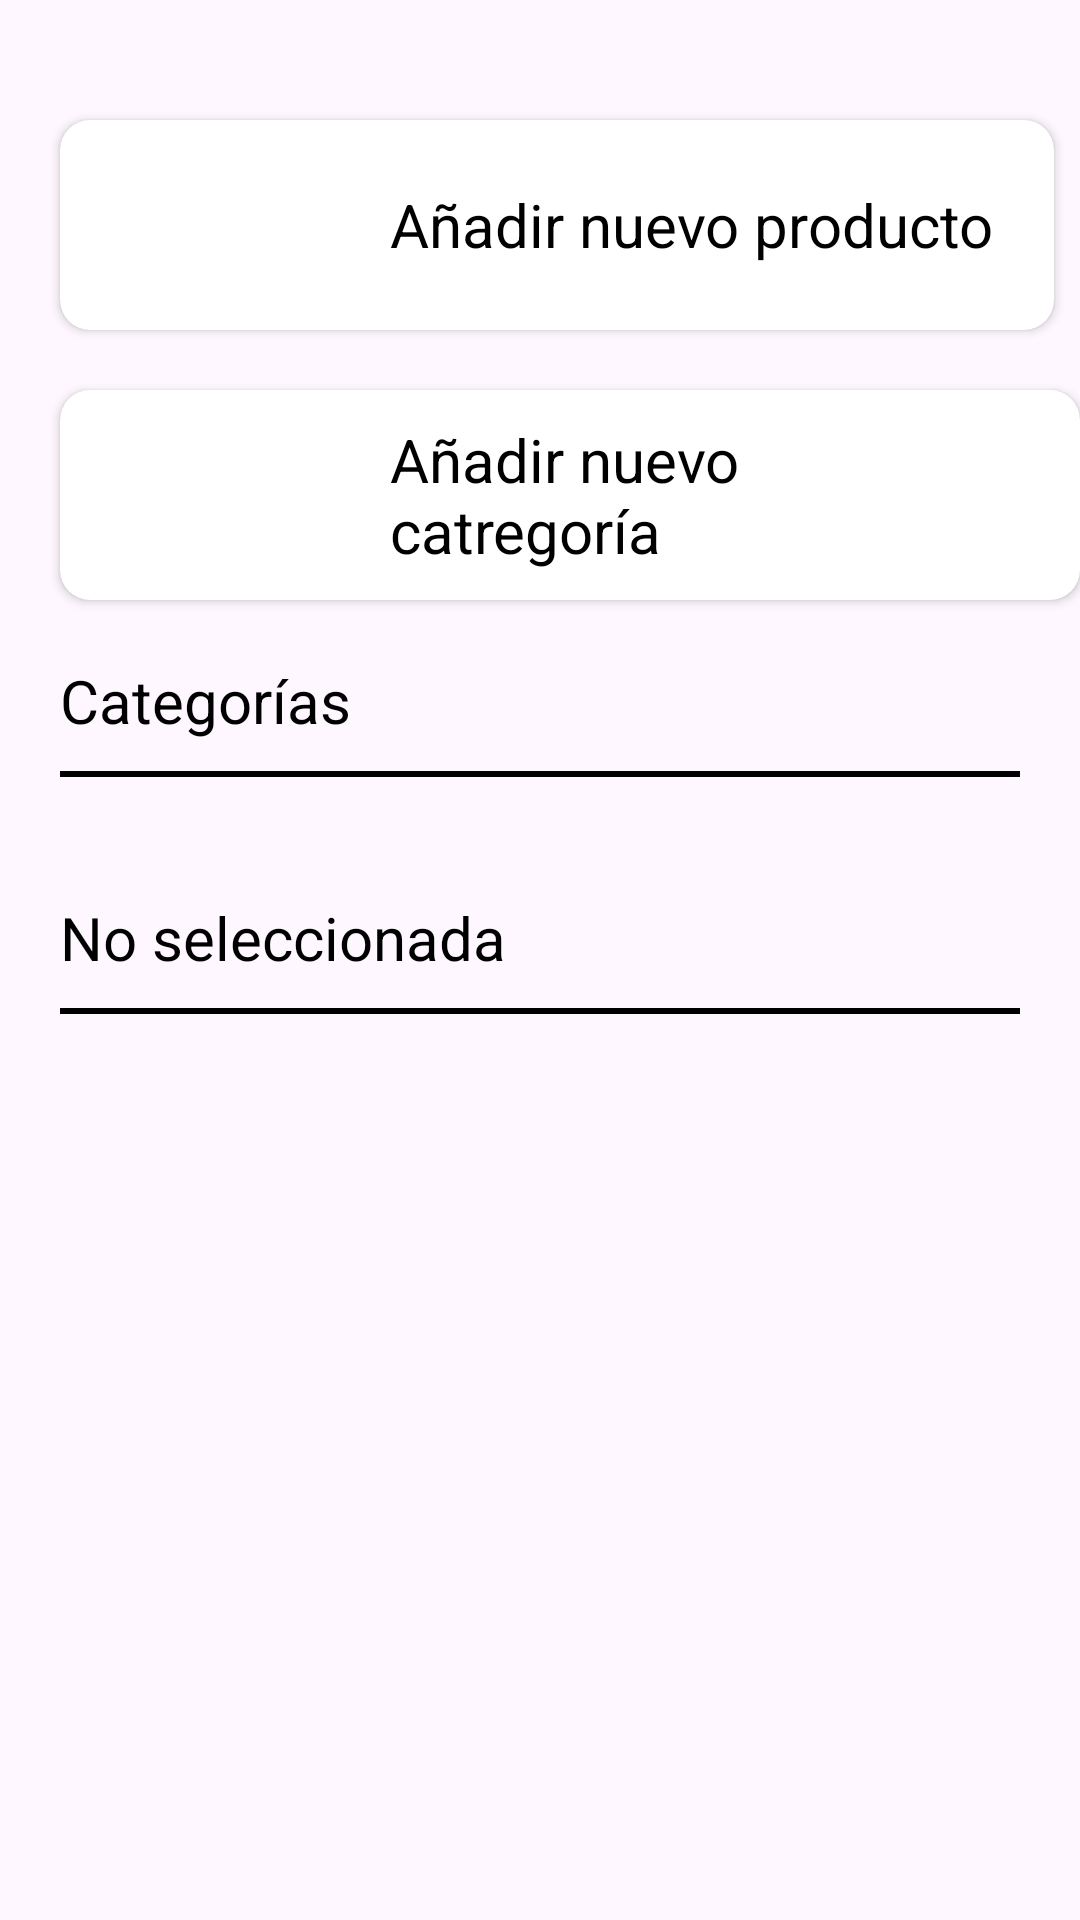

The Android layout XML behind this screen, and the referenced resources:
<!-- AndroidManifest.xml: application theme Theme.ElPadrinoLoco -->
<!-- res/layout/fragment_admin_products.xml -->
<?xml version="1.0" encoding="utf-8"?>
<androidx.constraintlayout.widget.ConstraintLayout xmlns:android="http://schemas.android.com/apk/res/android"
    xmlns:tools="http://schemas.android.com/tools"
    android:layout_width="match_parent"
    android:layout_height="match_parent"
    xmlns:app="http://schemas.android.com/apk/res-auto"
    tools:context=".ui.views.AdminMenu.AdminProductsFragment">

    <androidx.core.widget.NestedScrollView
        android:layout_width="match_parent"
        android:layout_height="match_parent"
        android:orientation="vertical">

        <androidx.appcompat.widget.LinearLayoutCompat
            android:layout_width="match_parent"
            android:layout_height="match_parent"
            android:orientation="vertical">

            <androidx.cardview.widget.CardView
                android:id="@+id/cv_add_product"
                android:layout_width="wrap_content"
                android:layout_height="wrap_content"
                app:cardCornerRadius="10dp"
                android:layout_marginStart="20dp"
                android:layout_marginTop="40dp"
                android:layout_marginBottom="20dp">

                <androidx.appcompat.widget.LinearLayoutCompat
                    android:layout_width="match_parent"
                    android:layout_height="wrap_content"
                    android:orientation="horizontal">

                    <androidx.appcompat.widget.AppCompatImageView
                        android:layout_width="50dp"
                        android:layout_height="50dp"
                        android:src="@drawable/ic_add"
                        android:layout_marginStart="10dp"
                        android:layout_marginTop="10dp"
                        android:layout_marginBottom="10dp"
                        android:layout_marginEnd="50dp"/>

                    <androidx.appcompat.widget.LinearLayoutCompat
                        android:layout_width="match_parent"
                        android:layout_height="wrap_content"
                        android:orientation="vertical"
                        android:layout_gravity="center"
                        android:gravity="center"
                        android:layout_marginEnd="20dp">

                        <androidx.appcompat.widget.AppCompatTextView
                            android:id="@+id/tv_title_add_product"
                            android:layout_width="wrap_content"
                            android:layout_height="wrap_content"
                            android:text="@string/add_product"
                            android:textColor="@color/black"
                            android:textSize="20dp"/>

                    </androidx.appcompat.widget.LinearLayoutCompat>

                </androidx.appcompat.widget.LinearLayoutCompat>

            </androidx.cardview.widget.CardView>

            <androidx.cardview.widget.CardView
                android:id="@+id/cv_add_category"
                android:layout_width="wrap_content"
                android:layout_height="wrap_content"
                app:cardCornerRadius="10dp"
                android:layout_marginStart="20dp"
                android:layout_marginBottom="20dp">

                <androidx.appcompat.widget.LinearLayoutCompat
                    android:layout_width="match_parent"
                    android:layout_height="wrap_content"
                    android:orientation="horizontal">

                    <androidx.appcompat.widget.AppCompatImageView
                        android:layout_width="50dp"
                        android:layout_height="50dp"
                        android:src="@drawable/ic_add"
                        android:layout_marginStart="10dp"
                        android:layout_marginTop="10dp"
                        android:layout_marginBottom="10dp"
                        android:layout_marginEnd="50dp"/>

                    <androidx.appcompat.widget.LinearLayoutCompat
                        android:layout_width="match_parent"
                        android:layout_height="wrap_content"
                        android:orientation="vertical"
                        android:layout_gravity="center"
                        android:gravity="center"
                        android:layout_marginEnd="20dp">

                        <androidx.appcompat.widget.AppCompatTextView
                            android:id="@+id/tv_title_add_category"
                            android:layout_width="wrap_content"
                            android:layout_height="wrap_content"
                            android:text="@string/add_category"
                            android:textSize="20dp"
                            android:textColor="@color/black"/>

                    </androidx.appcompat.widget.LinearLayoutCompat>

                </androidx.appcompat.widget.LinearLayoutCompat>

            </androidx.cardview.widget.CardView>

            <androidx.appcompat.widget.AppCompatTextView
                android:id="@+id/tv_Category"
                android:layout_width="wrap_content"
                android:layout_height="wrap_content"
                android:text="Categorías"
                android:textSize="20dp"
                android:layout_marginBottom="10dp"
                android:layout_marginStart="20dp"
                android:textColor="@color/black"/>

            <androidx.appcompat.widget.LinearLayoutCompat
                android:layout_width="match_parent"
                android:layout_height="2dp"
                android:background="@color/black"
                android:layout_marginStart="20dp"
                android:layout_marginEnd="20dp"
                android:layout_marginBottom="20dp"/>

            <androidx.recyclerview.widget.RecyclerView
                android:id="@+id/rvCategory"
                android:layout_width="match_parent"
                android:layout_height="wrap_content"
                android:orientation="horizontal"
                app:layoutManager="androidx.recyclerview.widget.LinearLayoutManager"
                app:layout_constraintEnd_toEndOf="parent"
                app:layout_constraintStart_toStartOf="parent"
                app:layout_constraintTop_toTopOf="parent"
                tools:listitem="@layout/item_category"
                android:layout_marginBottom="20dp"/>

            <androidx.appcompat.widget.AppCompatTextView
                android:id="@+id/tv_category_list"
                android:layout_width="wrap_content"
                android:layout_height="wrap_content"
                android:text="No seleccionada"
                android:textSize="20dp"
                android:layout_marginBottom="10dp"
                android:layout_marginStart="20dp"
                android:textColor="@color/black"/>

            <androidx.appcompat.widget.LinearLayoutCompat
                android:layout_width="match_parent"
                android:layout_height="2dp"
                android:background="@color/black"
                android:layout_marginStart="20dp"
                android:layout_marginEnd="20dp"
                android:layout_marginBottom="20dp"/>

            <androidx.recyclerview.widget.RecyclerView
                android:id="@+id/rvFood"
                android:layout_width="match_parent"
                android:layout_height="wrap_content"
                android:orientation="vertical"
                android:layout_marginStart="20dp"
                android:layout_marginEnd="20dp"
                app:layoutManager="androidx.recyclerview.widget.LinearLayoutManager"
                app:layout_constraintEnd_toEndOf="parent"
                app:layout_constraintStart_toStartOf="parent"
                app:layout_constraintTop_toTopOf="parent"
                tools:listitem="@layout/item_food_admin_catalog"
                android:layout_marginBottom="20dp"/>

        </androidx.appcompat.widget.LinearLayoutCompat>


    </androidx.core.widget.NestedScrollView>

</androidx.constraintlayout.widget.ConstraintLayout>
<!-- res/layout/item_category.xml (included above) -->
<?xml version="1.0" encoding="utf-8"?>
<androidx.constraintlayout.widget.ConstraintLayout xmlns:android="http://schemas.android.com/apk/res/android"
    xmlns:app="http://schemas.android.com/apk/res-auto"
    android:layout_width="100dp"
    android:layout_height="100dp"
    android:padding="10dp"
    android:background="@color/white">


    <androidx.cardview.widget.CardView
        android:id="@+id/cv_category"
        android:layout_width="match_parent"
        android:layout_height="match_parent"
        app:layout_constraintBottom_toBottomOf="parent"
        app:layout_constraintEnd_toEndOf="parent"
        app:layout_constraintStart_toStartOf="parent"
        app:layout_constraintTop_toTopOf="parent"
        app:cardCornerRadius="5dp"
        android:padding="20dp"
        app:cardElevation="0dp"
        app:cardBackgroundColor="@color/gray">

        <androidx.appcompat.widget.LinearLayoutCompat
            android:layout_width="match_parent"
            android:layout_height="match_parent"
            android:orientation="vertical"
            android:layout_gravity="center"
            android:gravity="center">

            <androidx.appcompat.widget.AppCompatImageView
                android:id="@+id/iv_category"
                android:layout_width="60dp"
                android:layout_height="60dp"
                android:src="@drawable/ic_el_padrino_logo"
                />

            <androidx.appcompat.widget.AppCompatTextView
                android:id="@+id/tv_category"
                android:layout_width="wrap_content"
                android:layout_height="wrap_content"
                android:text="Tacos"
                android:textStyle="bold"
                android:textColor="@color/black"/>
        </androidx.appcompat.widget.LinearLayoutCompat>



    </androidx.cardview.widget.CardView>





</androidx.constraintlayout.widget.ConstraintLayout>
<!-- res/layout/item_food_admin_catalog.xml (included above) -->
<?xml version="1.0" encoding="utf-8"?>
<androidx.cardview.widget.CardView xmlns:android="http://schemas.android.com/apk/res/android"
    xmlns:app="http://schemas.android.com/apk/res-auto"
    android:layout_width="match_parent"
    android:layout_height="wrap_content"
    android:padding="10dp"
    app:cardCornerRadius="10dp"
    android:background="@color/white"
    android:layout_marginBottom="20dp">


    <androidx.constraintlayout.widget.ConstraintLayout
        android:layout_width="match_parent"
        android:layout_height="match_parent"
        android:orientation="horizontal"
        android:layout_gravity="center"
        app:layout_constraintBottom_toBottomOf="parent"
        app:layout_constraintEnd_toEndOf="parent"
        app:layout_constraintStart_toStartOf="parent"
        app:layout_constraintTop_toTopOf="parent">

        <androidx.cardview.widget.CardView
            android:id="@+id/cv_food"
            android:layout_width="200dp"
            android:layout_height="120dp"
            app:cardBackgroundColor="@color/white"
            app:cardCornerRadius="10dp"
            app:cardElevation="0dp"
            app:layout_constraintBottom_toBottomOf="parent"
            app:layout_constraintStart_toStartOf="parent"
            app:layout_constraintTop_toTopOf="parent">

            <androidx.appcompat.widget.AppCompatImageView
                android:id="@+id/iv_food"
                android:layout_width="match_parent"
                android:layout_height="match_parent"
                android:layout_gravity="center"
                android:scaleType="fitXY"
                android:src="@drawable/ic_el_padrino_logo" />

        </androidx.cardview.widget.CardView>

        <androidx.appcompat.widget.LinearLayoutCompat
            android:layout_width="wrap_content"
            android:layout_height="match_parent"
            android:orientation="vertical"
            app:layout_constraintBottom_toBottomOf="parent"
            app:layout_constraintStart_toEndOf="@+id/cv_food"
            app:layout_constraintTop_toTopOf="parent"
            android:layout_marginStart="20dp">

            <androidx.appcompat.widget.AppCompatTextView
                android:id="@+id/tv_food_name"
                android:layout_width="wrap_content"
                android:layout_height="wrap_content"
                android:text="Cochinita"
                android:textColor="@color/black"
                android:textStyle="bold" />

            <androidx.appcompat.widget.AppCompatTextView
                android:id="@+id/tv_category"
                android:layout_width="wrap_content"
                android:layout_height="wrap_content"
                android:text="Cochinita"
                android:textColor="@color/black"
                android:textStyle="bold" />

            <androidx.appcompat.widget.AppCompatTextView
                android:id="@+id/tv_price"
                android:layout_width="wrap_content"
                android:layout_height="wrap_content"
                android:text="Precio: MXN 100.00"
                android:textColor="@color/black"
                android:textStyle="normal" />

        </androidx.appcompat.widget.LinearLayoutCompat>


        <androidx.appcompat.widget.AppCompatImageView
            android:id="@+id/iv_delete"
            android:layout_width="20dp"
            android:layout_height="20dp"
            android:src="@drawable/ic_trash"
            android:tint="@color/rojo_chile"
            app:layout_constraintEnd_toEndOf="parent"
            app:layout_constraintTop_toTopOf="parent"
            android:layout_marginTop="20dp"
            android:layout_marginEnd="20dp"/>

    </androidx.constraintlayout.widget.ConstraintLayout>





</androidx.cardview.widget.CardView>
<!-- resources referenced by this layout -->
<resources>
  <color name="black">#FF000000</color>
  <color name="gray">#0C000000</color>
  <color name="rojo_chile">#B3392B</color>
  <color name="white">#FFFFFFFF</color>
  <!-- drawable ic_el_padrino_logo: png bitmap (drawable, 275116 bytes) -->
  <!-- drawable ic_trash: png bitmap (drawable, 8723 bytes) -->
  <string name="add_category">Añadir nuevo catregoría</string>
  <string name="add_product">Añadir nuevo producto</string>
  <style name="Theme.ElPadrinoLoco" parent="Base.Theme.ElPadrinoLoco" />
  <style name="Base.Theme.ElPadrinoLoco" parent="Theme.Material3.DayNight.NoActionBar">
          
          
      </style>
</resources>
